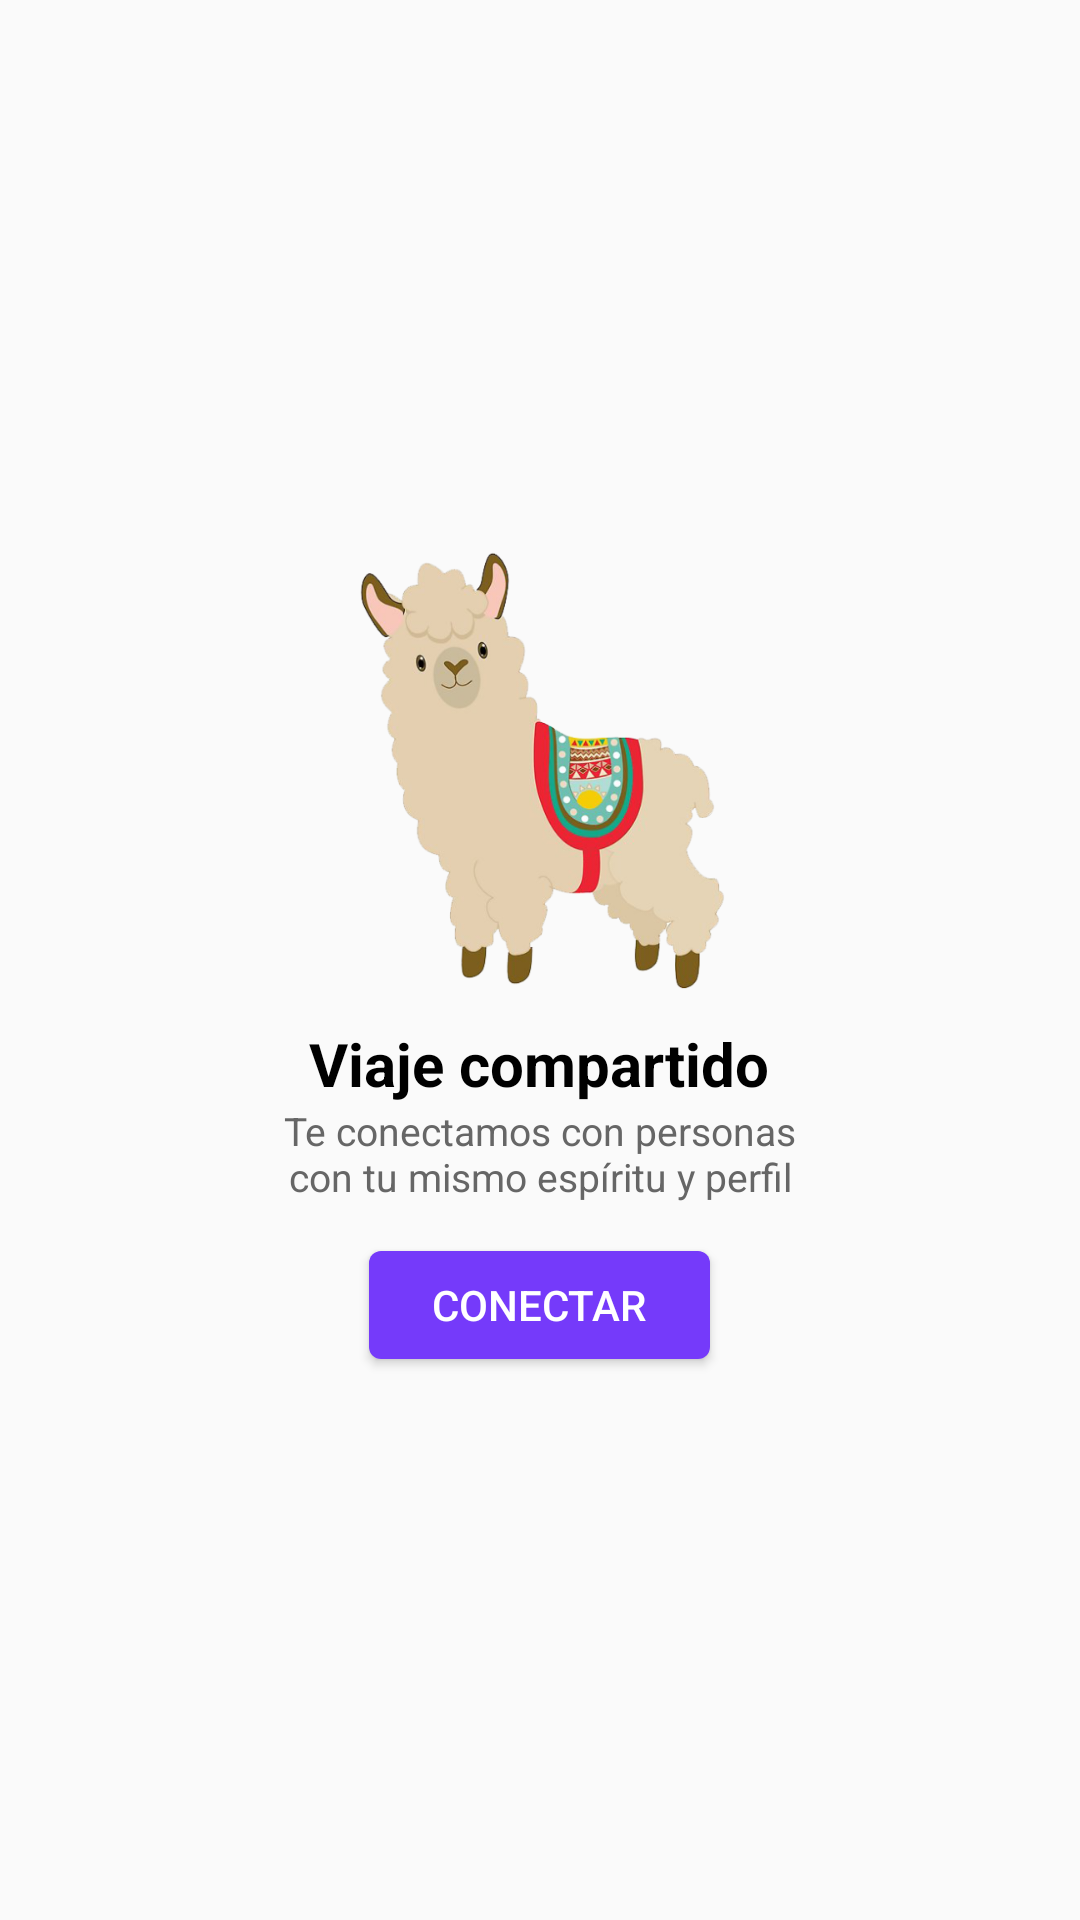

Write the Android layout XML for this screen, with the resource values it uses.
<!-- AndroidManifest.xml: application theme AppTheme -->
<!-- res/layout/fragment_share_friends.xml -->
<?xml version="1.0" encoding="utf-8"?>
<RelativeLayout xmlns:android="http://schemas.android.com/apk/res/android"
    xmlns:tools="http://schemas.android.com/tools"
    android:layout_width="match_parent"
    android:layout_height="match_parent"
    tools:context=".Fragments.ShareFriendsFragment">

    <LinearLayout
        android:id="@+id/viajesPopup"
        android:layout_width="match_parent"
        android:layout_height="wrap_content"
        android:gravity="center"
        android:layout_centerInParent="true"
        android:orientation="vertical">
        <ImageView
            android:layout_width="150dp"
            android:layout_height="150dp"
            android:layout_marginBottom="10dp"
            android:src="@drawable/llama"/>
        <TextView
            android:layout_width="wrap_content"
            android:layout_height="wrap_content"
            android:textAllCaps="false"
            android:textStyle="bold"
            android:textSize="20sp"
            android:lines="1"
            android:textColor="#000"
            tools:ignore="MissingPrefix"
            fontPath="fonts/AvertaBlack.ttf"
            android:text="Viaje compartido"/>
        <TextView
            android:layout_width="180dp"
            android:layout_height="wrap_content"
            android:textAllCaps="false"
            android:gravity="center"
            android:textSize="13sp"
            android:textColor="#666666"
            android:text="Te conectamos con personas con tu mismo espíritu y perfil"/>

        <Button
            android:layout_width="wrap_content"
            android:layout_height="wrap_content"
            android:layout_marginTop="10dp"
            android:textColor="#fff"
            android:text="Conectar"
            android:background="@drawable/btn_rounded_grey_blue"/>
    </LinearLayout>

</RelativeLayout>
<!-- resources referenced by this layout -->
<resources>
  <!-- drawable btn_rounded_grey_blue (drawable-v24) -->
  <?xml version="1.0" encoding="utf-8"?>
  <selector xmlns:android="http://schemas.android.com/apk/res/android">
      <item android:state_selected="true">
  
          <layer-list>
              <item android:bottom="6dp" android:left="4dp" android:right="4dp" android:top="6dp">
                  <shape android:shape="rectangle">
                      <corners android:radius="4dp" />
                      <solid android:color="@color/colorPrimary" />
                      <padding android:bottom="0dp" android:left="25dp" android:right="25dp" android:top="0dp" />
                      <size android:width="70dp" android:height="20dp" />
                  </shape>
              </item>
          </layer-list>
  
      </item>
  
      <item>
          <layer-list>
              <item android:bottom="6dp" android:left="4dp" android:right="4dp" android:top="6dp">
                  <shape android:shape="rectangle">
                      <corners android:radius="4dp" />
                      <solid android:color="@color/colorPrimary" />
                      <padding android:bottom="0dp" android:left="25dp" android:right="25dp" android:top="0dp" />
                      <size android:width="70dp" android:height="20dp" />
                  </shape>
              </item>
          </layer-list>
      </item>
  
  </selector>
  <!-- drawable llama: png bitmap (drawable, 152414 bytes) -->
  <style name="AppTheme" parent="Theme.AppCompat.Light.DarkActionBar">
          
          <item name="colorPrimary">@color/colorPrimary</item>
          <item name="colorPrimaryDark">@color/colorPrimaryDark</item>
          <item name="colorAccent">@color/colorAccent</item>
      </style>
  <color name="colorPrimary">#753afa</color>
  <color name="colorPrimaryDark">#3400c6</color>
  <color name="colorAccent">#ae6aff</color>
</resources>
